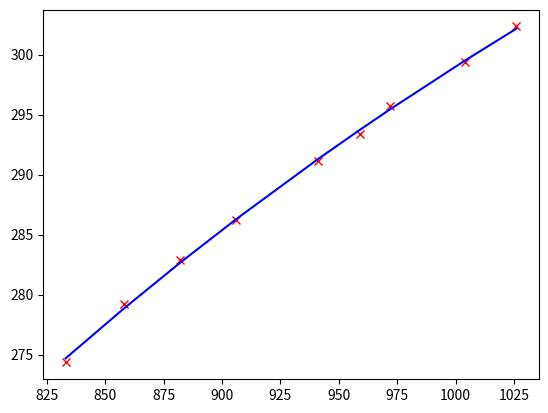

Generate this figure with matplotlib:
#!/usr/bin/python3
# Fit the temperature and resistance

import matplotlib.pyplot as plt
import numpy as np
from scipy.optimize import curve_fit


# Resistances and temperatures recorded in August from the grey "French" thermistor
x_resistance = [1026, 1004, 972, 959, 941, 906, 882, 858, 833]
y_temperature = [29.2, 26.2, 22.6, 20.2, 18, 13.1, 9.7, 6.1, 1.2]
C_TO_KELVIN = 273.15
y_temperature_absolute = np.array(y_temperature) + C_TO_KELVIN


def resistance_to_temperature_kelvin(thermistor_resistance, a, b, c): #, d, e):
    x = thermistor_resistance

    # equation1
    # return np.multiply(a, x) + np.multiply(b, np.power(x, c)) + np.multiply(d, np.power(x, e))

    # equation2
    # return a * np.log(x + b) + c

    # Using the Steinhart-Hart_equation https://en.wikipedia.org/wiki/Thermistor#Steinhart.E2.80.93Hart_equation
    # Don't understand why it's not 1/T but whatever, looks like we get a good fit
    return (a + b * np.log(x) + c * (np.log(x))**3 )


def main():
    parameter, covariance_matrix = curve_fit(resistance_to_temperature_kelvin, x_resistance, y_temperature_absolute)

    plt.plot(x_resistance, y_temperature_absolute, 'rx', label='data')
    plt.plot(x_resistance, resistance_to_temperature_kelvin(x_resistance, *parameter), 'b-', label='fit')
    plt.show()

    # parameter has the following values:
    # [72.91140136, -411.96050326, -439.08254886]  # equation 2
    # [-2161.21683309   472.21473306    -2.43223168]  # Steinhart-Hart_equation
    print(parameter)


if __name__ == '__main__':
    main()
